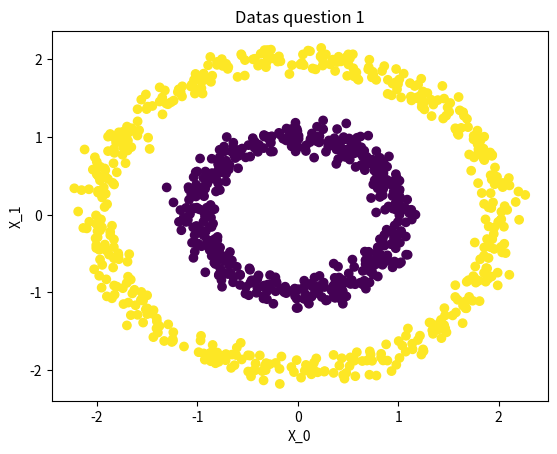

Write the Python code that produced this figure.
# -*- coding: utf-8 -*-
"""
Created on Fri Oct 25 10:09:04 2019

@author: USER
"""

import numpy as np
from matplotlib import pyplot as plt

def make_data(n_sample):    
    X = np.zeros((n_sample, 2))
    y = np.random.randint(low = -1, high = 1, size = n_sample)
    y[y == 0] = 1
    
    std_dev = 0.1
    neg_mean = 1
    pos_mean = 2
    
    neg_normal_distrib = np.random.normal(neg_mean, std_dev, n_sample)
    pos_normal_distrib = np.random.normal(pos_mean, std_dev, n_sample)
    uniform_distrib = np.random.uniform(0, 2*np.pi, n_sample)
    
    for i in range(n_sample):
        if y[i] == -1:
            X[i][0] = neg_normal_distrib[i] * np.cos(uniform_distrib[i])
            X[i][1] = neg_normal_distrib[i] * np.sin(uniform_distrib[i])
        else:
            X[i][0] = pos_normal_distrib[i] * np.cos(uniform_distrib[i])
            X[i][1] = pos_normal_distrib[i] * np.sin(uniform_distrib[i])
    return X, y

def plot_datas(X, y):
    plt.title("Datas question 1")
    plt.xlabel("X_0")
    plt.ylabel("X_1")

    plt.scatter(X[:, 0], X[:, 1], c=y)
    plt.show()
    
        
if __name__ == "__main__":
    X, y = make_data(1000)
    plot_datas(X, y)
